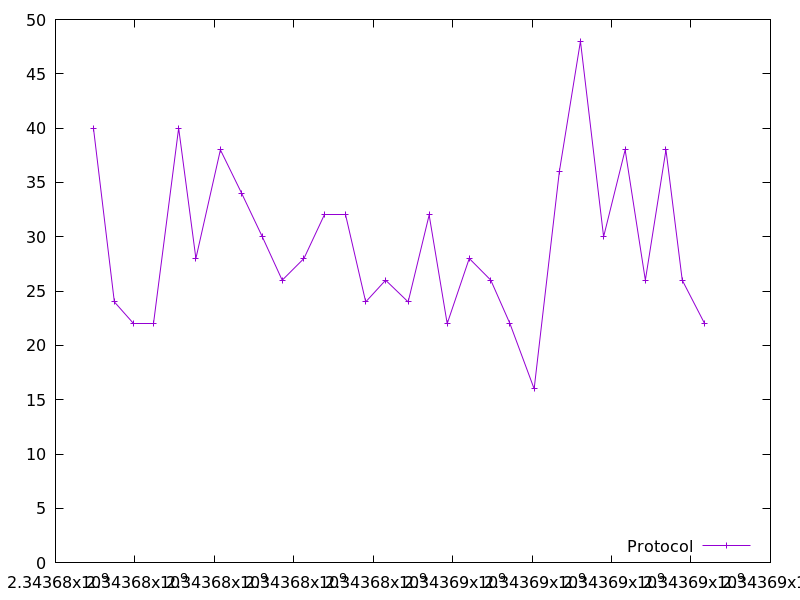

Values plotted in this chart, from the file beside it:
2343676955.069084, 40.0
2343677482, 24.0
2343677953, 22.0
2343678473, 22.0
2343679101, 40.0
2343679535, 28.0
2343680152, 38.0
2343680687, 34.0
2343681206, 30.0
2343681708, 26.0
2343682255, 28.0
2343682773, 32.0
2343683308, 32.0
2343683810, 24.0
2343684311, 26.0
2343684878, 24.0
2343685408, 32.0
2343685862, 22.0
2343686416, 28.0
2343686960, 26.0
2343687442, 22.0
2343688050, 16.0
2343688685, 36.0
2343689217, 48.0
2343689800, 30.0
2343690342, 38.0
2343690850, 26.0
2343691370, 38.0
2343691780, 26.0
2343692343, 22.0
